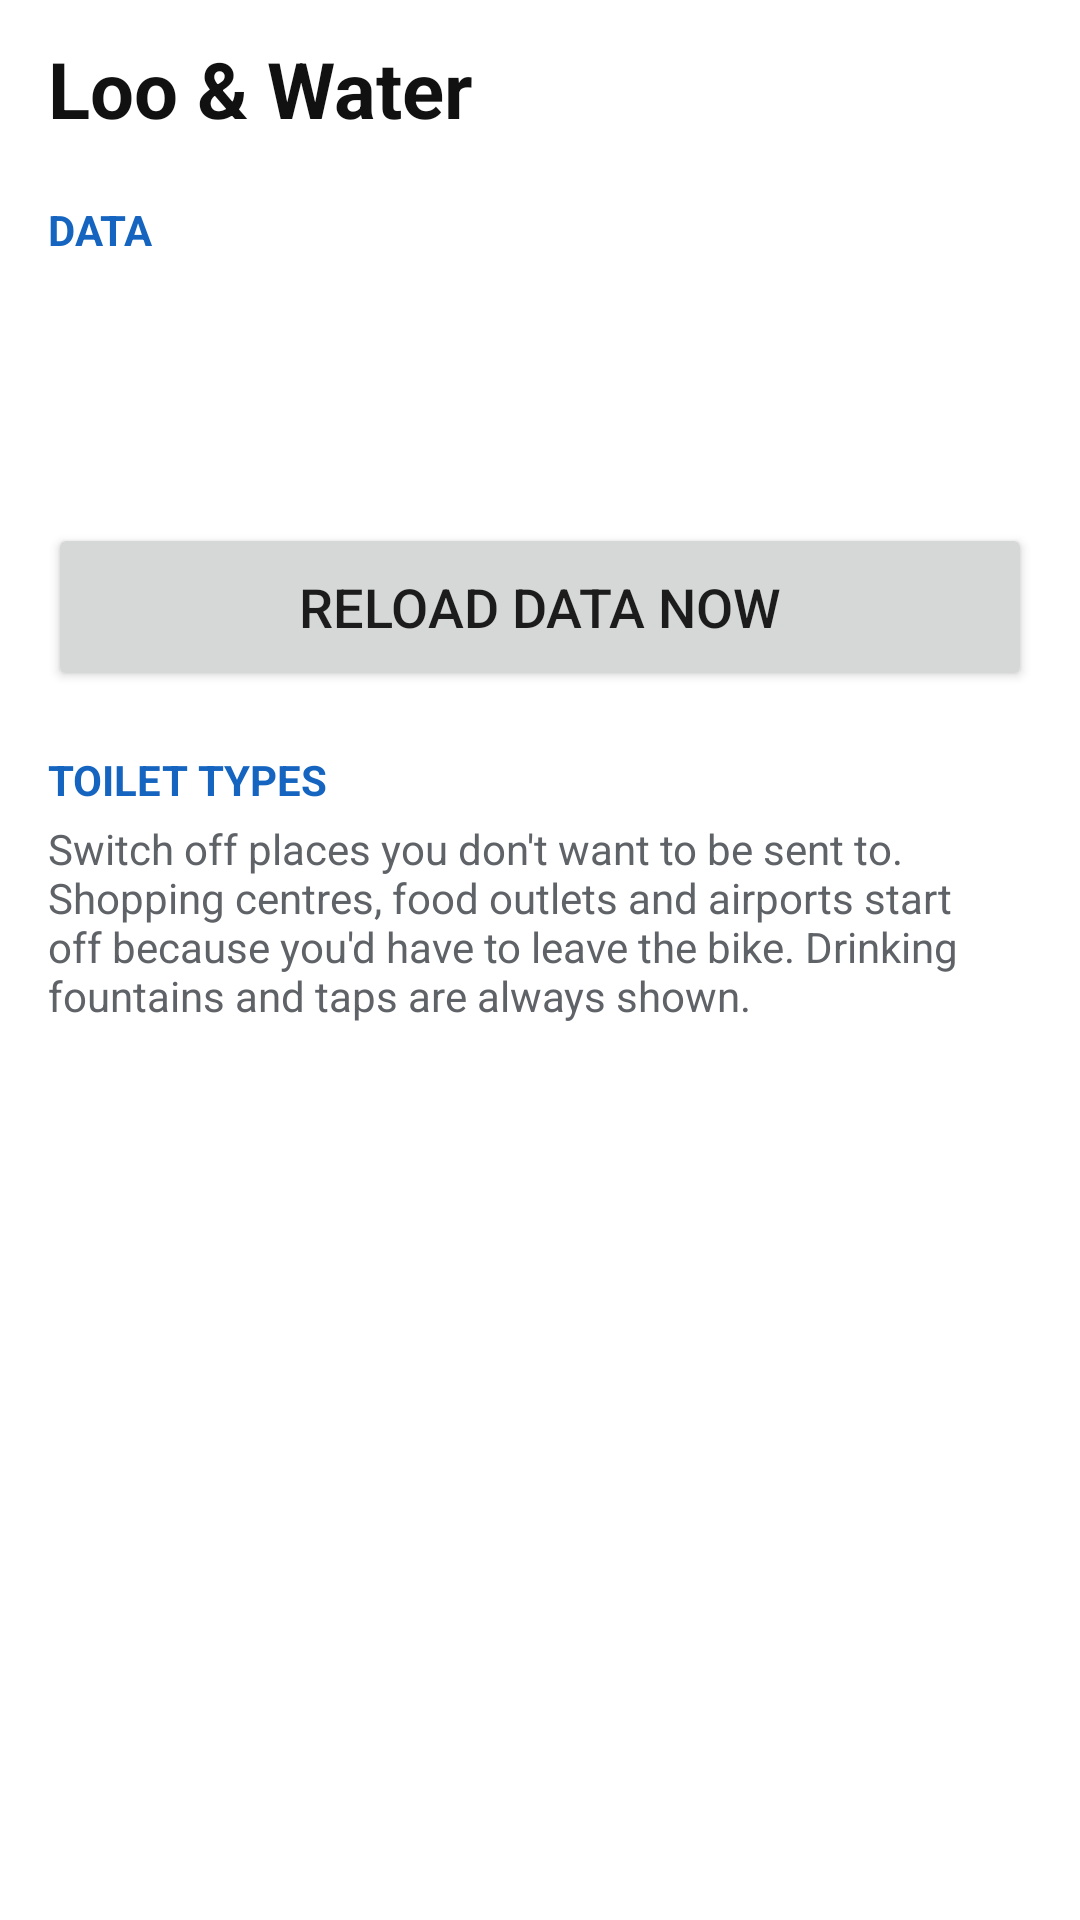

The Android layout XML behind this screen, and the referenced resources:
<!-- AndroidManifest.xml: activity theme SettingsTheme -->
<!-- res/layout/activity_settings.xml -->
<?xml version="1.0" encoding="utf-8"?>
<ScrollView xmlns:android="http://schemas.android.com/apk/res/android"
    android:layout_width="match_parent"
    android:layout_height="match_parent"
    android:background="@color/screen_bg"
    android:fillViewport="true">

    <LinearLayout
        android:layout_width="match_parent"
        android:layout_height="wrap_content"
        android:orientation="vertical"
        android:paddingStart="16dp"
        android:paddingTop="12dp"
        android:paddingEnd="16dp"
        android:paddingBottom="24dp">

        <TextView
            android:layout_width="wrap_content"
            android:layout_height="wrap_content"
            android:text="@string/app_name"
            android:textColor="@color/screen_text"
            android:textSize="26sp"
            android:textStyle="bold" />

        <TextView
            style="@style/SectionHeader"
            android:text="@string/settings_data" />

        <TextView
            android:id="@+id/data_built"
            style="@style/InfoLine" />

        <TextView
            android:id="@+id/data_downloaded"
            style="@style/InfoLine" />

        <TextView
            android:id="@+id/data_source"
            style="@style/InfoLine"
            android:textColor="@color/screen_subtext"
            android:textSize="14sp" />

        <Button
            android:id="@+id/reload"
            android:layout_width="match_parent"
            android:layout_height="wrap_content"
            android:layout_marginTop="8dp"
            android:minHeight="56dp"
            android:text="@string/settings_reload"
            android:textSize="18sp" />

        <TextView
            style="@style/SectionHeader"
            android:text="@string/settings_types" />

        <TextView
            android:layout_width="match_parent"
            android:layout_height="wrap_content"
            android:layout_marginBottom="4dp"
            android:text="@string/settings_types_hint"
            android:textColor="@color/screen_subtext"
            android:textSize="14sp" />

        <LinearLayout
            android:id="@+id/type_list"
            android:layout_width="match_parent"
            android:layout_height="wrap_content"
            android:orientation="vertical" />
    </LinearLayout>
</ScrollView>
<!-- resources referenced by this layout -->
<resources>
  <color name="screen_bg">#FFFFFFFF</color>
  <color name="screen_subtext">#FF5F6368</color>
  <color name="screen_text">#FF111111</color>
  <string name="app_name">Loo &amp; Water</string>
  <string name="settings_data">Data</string>
  <string name="settings_reload">Reload data now</string>
  <string name="settings_types">Toilet types</string>
  <string name="settings_types_hint">Switch off places you don\'t want to be sent to. Shopping centres, food outlets and airports start off because you\'d have to leave the bike. Drinking fountains and taps are always shown.</string>
  <style name="InfoLine">
          <item name="android:layout_width">match_parent</item>
          <item name="android:layout_height">wrap_content</item>
          <item name="android:paddingTop">2dp</item>
          <item name="android:paddingBottom">2dp</item>
          <item name="android:textColor">@color/screen_text</item>
          <item name="android:textSize">17sp</item>
      </style>
  <style name="SectionHeader">
          <item name="android:layout_width">match_parent</item>
          <item name="android:layout_height">wrap_content</item>
          <item name="android:layout_marginTop">20dp</item>
          <item name="android:layout_marginBottom">4dp</item>
          <item name="android:textAllCaps">true</item>
          <item name="android:textColor">@color/screen_accent</item>
          <item name="android:textSize">14sp</item>
          <item name="android:textStyle">bold</item>
      </style>
  <style name="SettingsTheme" parent="@android:style/Theme.Material.Light.NoActionBar">
          <item name="android:colorAccent">@color/screen_accent</item>
          <item name="android:windowBackground">@color/screen_bg</item>
      </style>
  <color name="screen_accent">#FF1565C0</color>
</resources>
